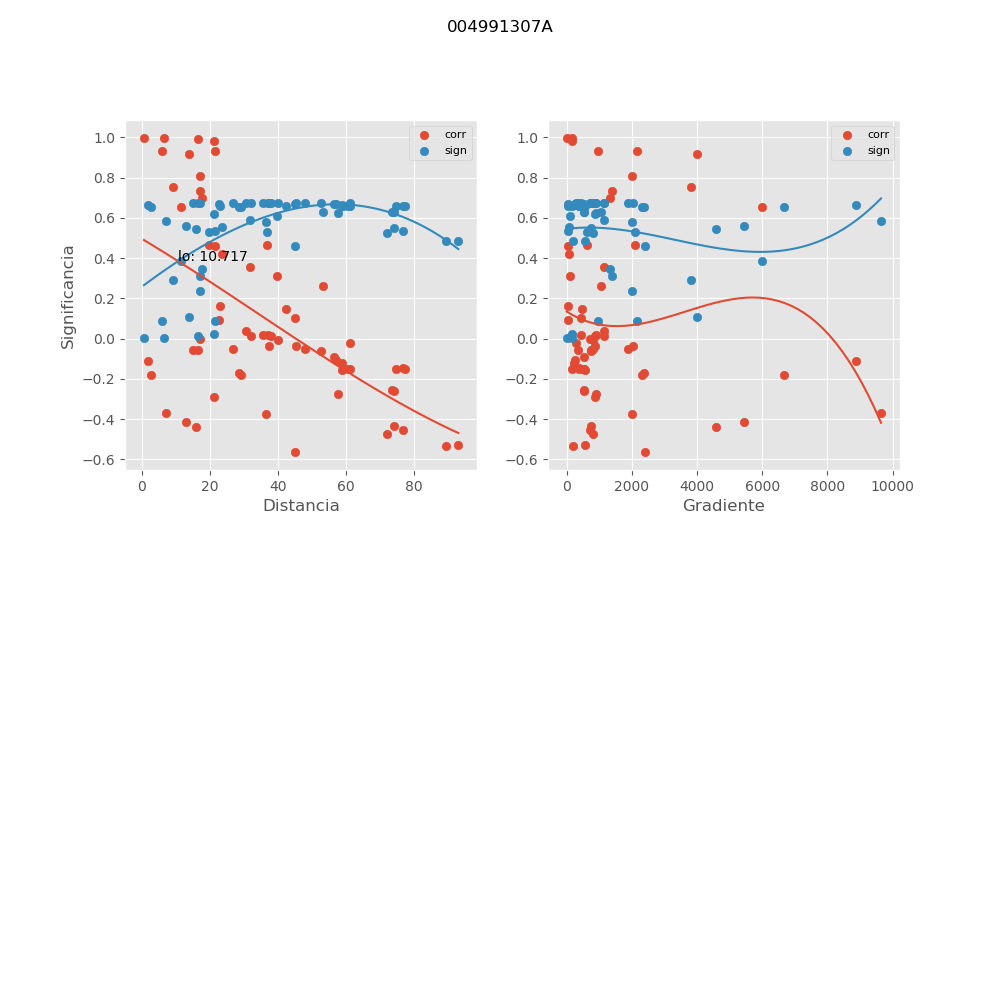

The file beside this chart, header and first rows:
, mx_co, mx_di, mx_gr, mx_si
0, 0.7349, 17.17, 1386, 0.3102
1, 0.6979, 17.82, 1336, 0.346
2, 0.4664, 19.78, 2083, 0.5278
3, 0.3552, 31.87, 1130, 0.5894
4, -0.4322, 74.15, 758.8, 0.5485
5, -0.4553, 76.88, 718, 0.5347
6, 0.4643, 36.95, 620.2, 0.5291
7, -0.0369, 45.39, 2026, 0.6736
8, 0.2629, 53.38, 1065, 0.6279
9, -0.5319, 89.64, 181.4, 0.4836
10, -0.5284, 93.19, 567.2, 0.4861
11, 0.9964, 0.6523, 0.0, 0.004853
12, -0.1808, 2.609, 6664, 0.6524
13, -0.0004007, 17.14, 712.7, 0.6745
14, -0.1504, 59.39, 546.5, 0.6592
15, -0.149, 61.37, 511.5, 0.6595
16, 0.162, 23.07, 38.57, 0.6568
17, -0.1828, 29.31, 2325, 0.6519
18, 0.01465, 37.95, 870.3, 0.6743
19, -0.2617, 74.4, 538.5, 0.6283
20, -0.1516, 77.39, 375.5, 0.659
21, -0.1136, 1.957, 8885, 0.6658
22, -0.05912, 16.64, 734, 0.6721
23, -0.1562, 58.83, 551.7, 0.658
24, -0.153, 60.78, 516.5, 0.6587
25, 0.09442, 22.6, 39.37, 0.6685
26, -0.171, 28.7, 2374, 0.6548
27, -0.03831, 37.38, 883.7, 0.6735
28, -0.2534, 73.81, 542.8, 0.6312
29, -0.1486, 76.78, 378.4, 0.6596
30, -0.05869, 15.22, 339.7, 0.6722
31, -0.1057, 57.16, 263.6, 0.667
32, -0.1213, 59.01, 237.3, 0.6646
33, -0.2888, 21.24, 860.3, 0.6182
34, -0.05303, 26.9, 1887, 0.6726
35, 0.01853, 35.66, 438.7, 0.6743
36, -0.4741, 72.07, 797.2, 0.5229
37, -0.1524, 74.96, 155.7, 0.6588
38, 0.1463, 42.53, 475.9, 0.66
39, 0.1015, 45.01, 426, 0.6675
40, 0.9322, 6.062, 2162, 0.08835
41, 0.9174, 13.99, 3997, 0.1068
42, 0.9317, 21.51, 967.4, 0.08895
43, -0.2741, 57.84, 903.8, 0.6238
44, -0.02237, 61.33, 274.6, 0.6741
45, 0.9982, 6.691, 159.1, 0.002412
46, 0.01992, 37.2, 896.5, 0.6742
47, 0.03942, 30.78, 1159, 0.6734
48, 0.4586, 21.63, 26.48, 0.5326
49, -0.4409, 15.87, 4568, 0.5434
50, 0.9823, 21.14, 160.9, 0.02367
51, -0.004802, 40.17, 803.6, 0.6745
52, 0.01141, 32.14, 1144, 0.6744
53, 0.42, 23.52, 69.63, 0.5555
54, -0.4154, 13.16, 5428, 0.5581
55, 0.9915, 16.5, 141.6, 0.0114
56, 0.6531, 11.5, 6001, 0.3868
57, 0.806, 17, 1995, 0.2363
58, -0.0614, 52.76, 742.6, 0.6719
59, -0.09105, 56.63, 528.8, 0.6689
... 6 more rows
